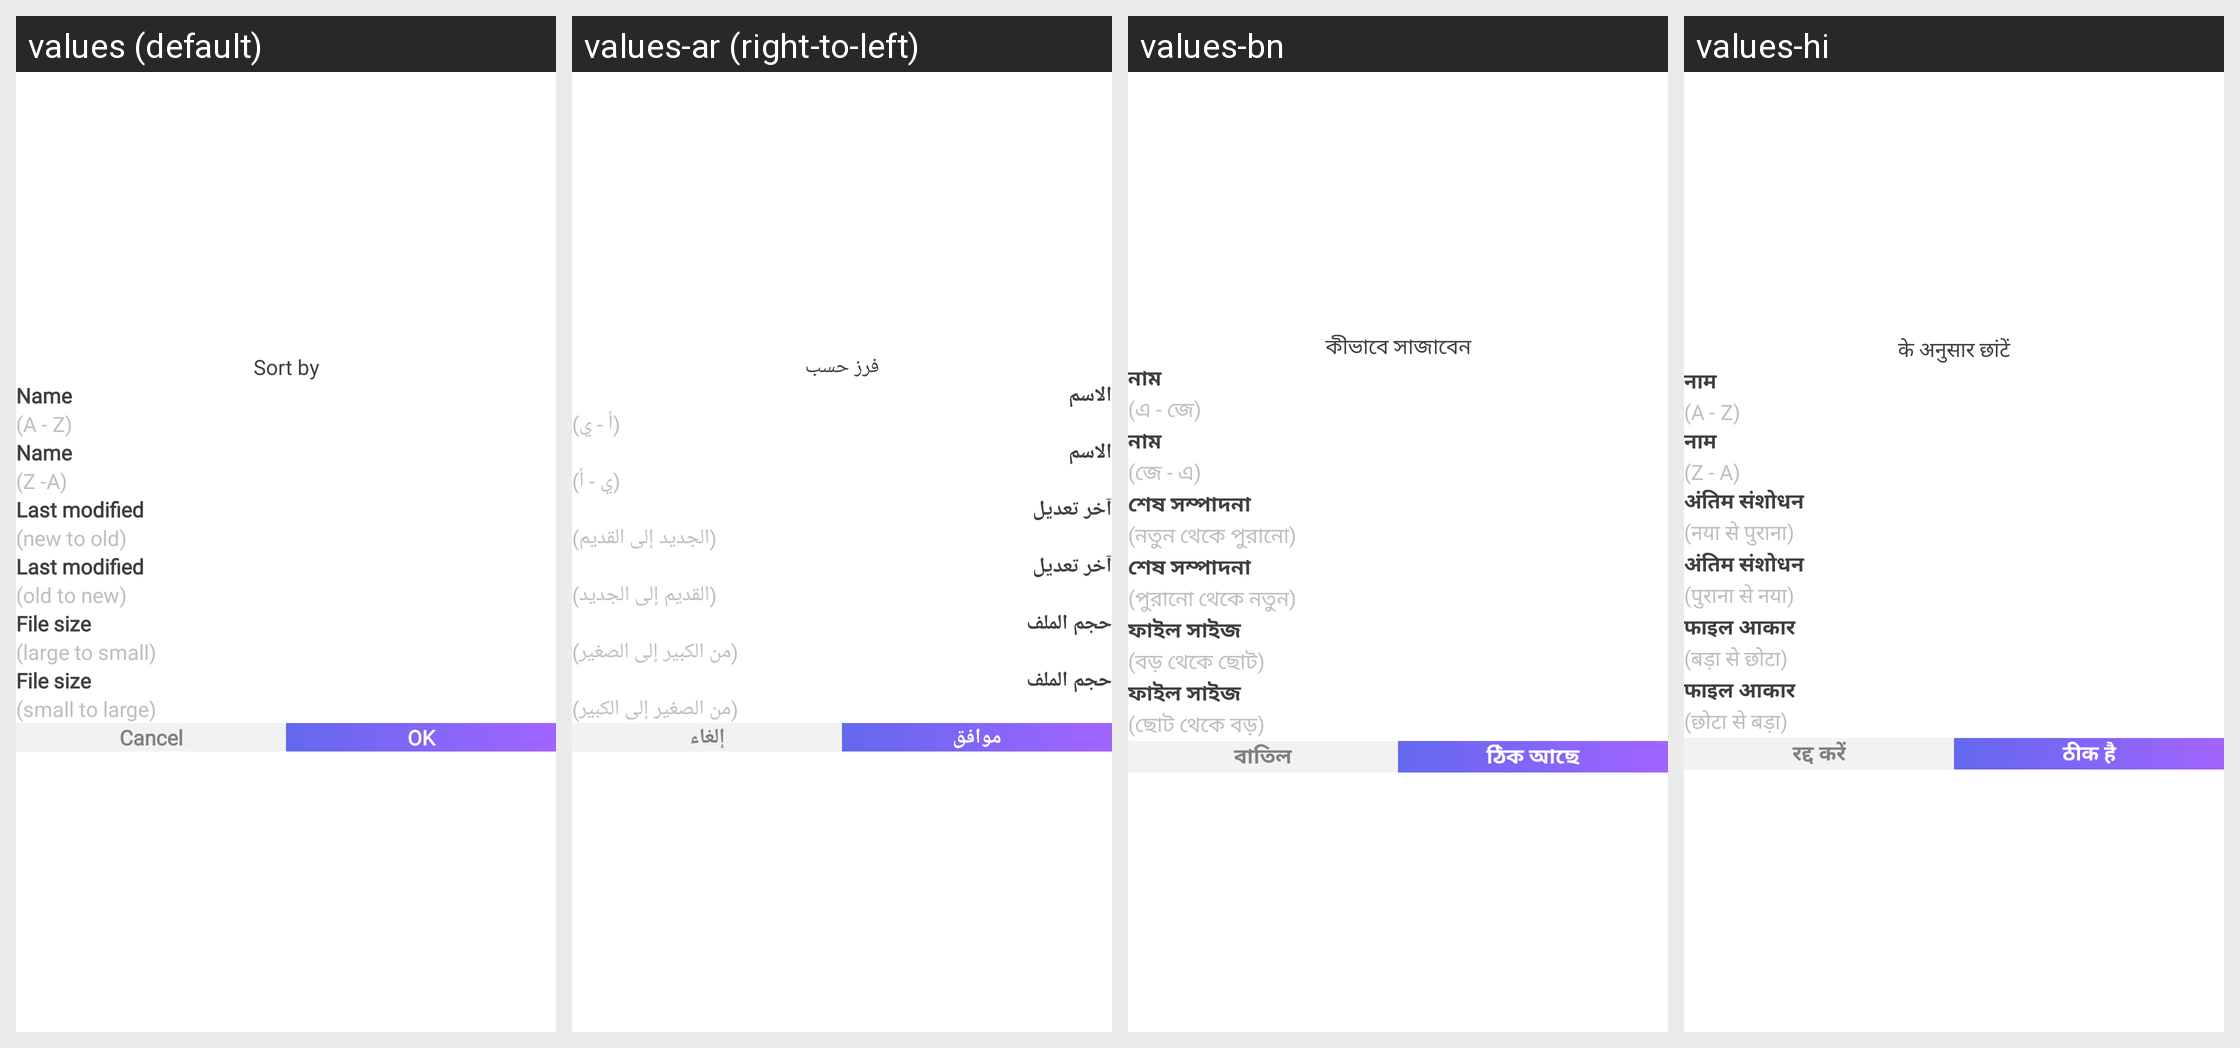

The Android screen above is rendered under several locales of the same app. Produce the string resources it draws, with the default and per-locale values.
Android screen res/layout/layout_bottom_sheet_sort.xml rendered under 4 locales, left to right: values (default), values-ar (right-to-left), values-bn, values-hi. Device: Nexus 5 (rendered at 1080×1920; each locale shown at half size, 540×960, under a caption strip naming it); theme Theme.Main.
Other locales in the repository, not shown: values-de, values-es, values-fr, values-in, values-ja, values-ko, values-pt, values-pt-rBR, values-ru, values-tr, values-zh, values-zh-rTW.
Strings drawn on this screen, with the default value and each locale's value (text and hints the layout hard-codes, and strings that could not be matched under every locale, appear in the picture but are not listed):

string_sort_by
  values: Sort by
  values-ar: فرز حسب
  values-bn: কীভাবে সাজাবেন
  values-hi: के अनुसार छांटें

string_name
  values: Name
  values-ar: الاسم
  values-bn: নাম
  values-hi: नाम

string_a_z
  values: (A - Z)
  values-ar: (أ - ي)
  values-bn: (এ - জে)
  values-hi: (A - Z)

string_z_a
  values: (Z -A)
  values-ar: (ي - أ)
  values-bn: (জে - এ)
  values-hi: (Z - A)

string_last_modified
  values: Last modified
  values-ar: آخر تعديل
  values-bn: শেষ সম্পাদনা
  values-hi: अंतिम संशोधन

string_new_to_old
  values: (new to old)
  values-ar: (الجديد إلى القديم)
  values-bn: (নতুন থেকে পুরানো)
  values-hi: (नया से पुराना)

string_old_to_new
  values: (old to new)
  values-ar: (القديم إلى الجديد)
  values-bn: (পুরানো থেকে নতুন)
  values-hi: (पुराना से नया)

string_file_size
  values: File size
  values-ar: حجم الملف
  values-bn: ফাইল সাইজ
  values-hi: फाइल आकार

string_large_to_small
  values: (large to small)
  values-ar: (من الكبير إلى الصغير)
  values-bn: (বড় থেকে ছোট)
  values-hi: (बड़ा से छोटा)

string_small_to_large
  values: (small to large)
  values-ar: (من الصغير إلى الكبير)
  values-bn: (ছোট থেকে বড়)
  values-hi: (छोटा से बड़ा)

string_cancel
  values: Cancel
  values-ar: إلغاء
  values-bn: বাতিল
  values-hi: रद्द करें

string_ok
  values: OK
  values-ar: موافق
  values-bn: ঠিক আছে
  values-hi: ठीक है
